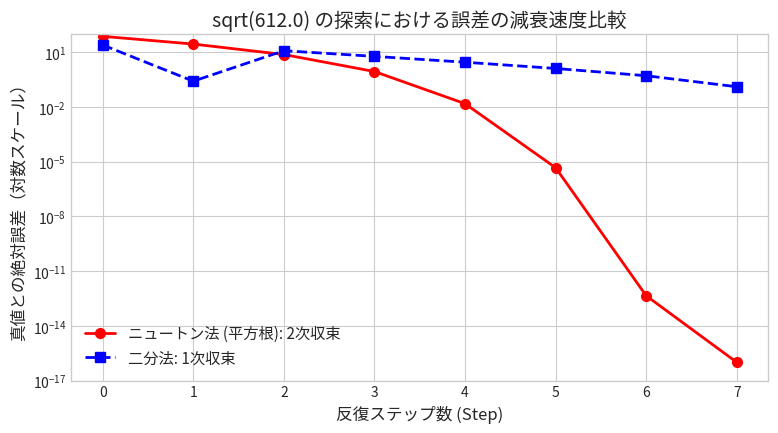
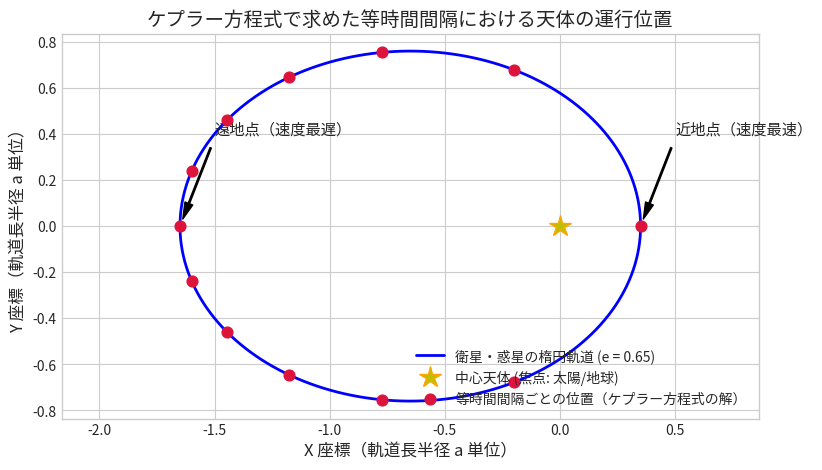
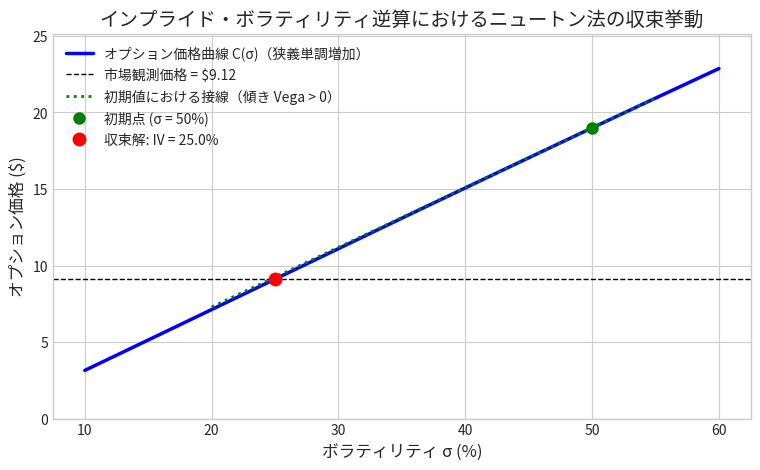

These charts were generated, in order, by the following Python code:
import numpy as np
import matplotlib.pyplot as plt
import matplotlib.font_manager as fm
import math
import warnings
import logging
from scipy.stats import norm

# 警告・フォント検索ログの抑制
warnings.filterwarnings('ignore')
logging.getLogger('matplotlib.font_manager').setLevel(logging.ERROR)

# グラフ描画のスタイル設定
plt.style.use('seaborn-v0_8-whitegrid' if 'seaborn-v0_8-whitegrid' in plt.style.available else 'default')

# 日本語フォント対策（自動検出）
try:
    import japanize_matplotlib
except ImportError:
    candidate_fonts = ['Noto Sans CJK JP', 'IPAexGothic', 'IPAGothic', 'Hiragino Sans', 'Yu Gothic', 'Meiryo']
    available_fonts = {f.name for f in fm.fontManager.ttflist}
    found_font = next((f for f in candidate_fonts if f in available_fonts), None)
    if found_font:
        plt.rcParams['font.family'] = found_font

plt.rcParams['axes.unicode_minus'] = False
print("✅ 環境準備完了")

# IRRにおけるニュートン法の光と影（復習コード）

# --- 【光】素直な投資案件：わずか4回で10桁以上収束 ---
cf_normal = [-1000, 250, 320, 380, 420, 280]

def npv_normal(r):
    return sum(c / ((1.0 + r)**t) for t, c in enumerate(cf_normal))

def npv_normal_prime(r):
    return sum(-t * c / ((1.0 + r)**(t + 1)) for t, c in enumerate(cf_normal) if t > 0)

r = 0.10
print("=== 【光】素直な投資案件（初期値 r0 = 10%） ===")
for step in range(1, 6):
    r_next = r - npv_normal(r) / npv_normal_prime(r)
    print(f"Step {step}: r = {r_next * 100:.8f}% (変化量: {abs(r_next - r):.2e})")
    if abs(r_next - r) < 1e-10:
        print(f"🎉 わずか {step} 回で完全収束！求まったIRR = {r_next * 100:.4f}%\n")
        break
    r = r_next

# --- 【影】符号が2回反転する案件：傾きゼロ付近からの発散（#NUM!再現） ---
# 0年目: -100億, 1年目: +230億, 2年目: -132億（解は 10% と 20% の2つ）
cf_mine = [-100, 230, -132]

def npv_mine(r):
    return cf_mine[0] + cf_mine[1]/(1+r) + cf_mine[2]/((1+r)**2)

def npv_mine_prime(r):
    return -cf_mine[1]/((1+r)**2) - 2*cf_mine[2]/((1+r)**3)

# 頂点付近 (r = 14.78%) からスタート
r_bad = 0.1478
print("=== 【影】多重解・傾きゼロ付近からのスタート（初期値 r0 = 14.78%） ===")
for step in range(1, 6):
    slope = npv_mine_prime(r_bad)
    r_bad_next = r_bad - npv_mine(r_bad) / slope
    print(f"Step {step}: 傾き={slope:+.4e} --> 次の r = {r_bad_next * 100:+.2f}%")
    r_bad = r_bad_next
print("❌ 傾きが極小のため解が激しく発散（Excelの #NUM! エラー）\n")

# 事例①：平方根（バビロニア法）と除算を使わない逆数計算の実装

# 1. 平方根の計算 (例: sqrt(612))
a = 612.0
true_sqrt = math.sqrt(a)

# あえて解 (約 24.74) から大きく離れた x0 = 100.0 からスタート
x = 100.0
sqrt_history = [x]

print(f"=== 平方根 sqrt({a}) のニュートン法（真値: {true_sqrt:.15f}） ===")
print(f"初期値: x_0 = {x:.1f}")
print("-" * 75)

for step in range(1, 8):
    x_next = 0.5 * (x + a / x)
    err = abs(x_next - true_sqrt)
    sqrt_history.append(x_next)
    print(f"Step {step}: x = {x_next:20.15f},  誤差 = {err:.3e}")
    if err < 1e-15:
        print("-" * 75)
        print(f"🎉 わずか {step} ステップで倍精度浮動小数点（約16桁）の限界に到達！\n")
        break
    x = x_next

# 2. 逆数計算 (例: 1 / 3.5 を掛け算と引き算だけで計算)
val = 3.5
true_inv = 1.0 / val
x_inv = 0.2  # 初期推測値

print(f"=== 逆数 1 / {val} のニュートン法（真値: {true_inv:.15f}） ===")
print("更新式: x_{k+1} = x_k * (2 - a * x_k)  ※割り算を一切使用しない！")
print("-" * 75)
for step in range(1, 6):
    x_inv_next = x_inv * (2.0 - val * x_inv)
    err = abs(x_inv_next - true_inv)
    print(f"Step {step}: x = {x_inv_next:20.15f},  誤差 = {err:.3e}")
    x_inv = x_inv_next
print("-" * 75)

# --- 収束精度の比較グラフ（二分法 vs ニュートン法） ---
bisection_err = []
low, high = 0.0, 100.0
for _ in range(len(sqrt_history)):
    mid = (low + high) / 2.0
    bisection_err.append(abs(mid - true_sqrt))
    if mid**2 < a:
        low = mid
    else:
        high = mid

newton_err = [abs(val - true_sqrt) for val in sqrt_history]

plt.figure(figsize=(9, 4.5))
plt.semilogy(range(len(newton_err)), [max(e, 1e-16) for e in newton_err], 'ro-', linewidth=2, markersize=7, label='ニュートン法 (平方根): 2次収束')
plt.semilogy(range(len(bisection_err)), bisection_err, 'bs--', linewidth=2, markersize=7, label='二分法: 1次収束')
plt.title(f"sqrt({a}) の探索における誤差の減衰速度比較", fontsize=14)
plt.xlabel("反復ステップ数 (Step)", fontsize=12)
plt.ylabel("真値との絶対誤差（対数スケール）", fontsize=12)
plt.ylim(1e-17, 1e2)
plt.legend(fontsize=11)
plt.show()

# 事例②：ケプラー方程式の求解と人工衛星の軌道シミュレーション

def solve_kepler(M, e, tol=1e-14, max_iter=15):
    """ケプラー方程式 E - e*sin(E) = M をニュートン法で解く"""
    E = M  # 初期値は M を採用
    history = [E]
    for _ in range(max_iter):
        f = E - e * np.sin(E) - M
        f_prime = 1.0 - e * np.cos(E)
        E_next = E - f / f_prime
        history.append(E_next)
        if abs(E_next - E) < tol:
            break
        E = E_next
    return E, history

# 高離心率軌道（e = 0.65 の強い長楕円軌道）でテスト
e_orbit = 0.65
M_sample = np.radians(60.0)  # 平均近点角 60度

E_sol, hist = solve_kepler(M_sample, e_orbit)

print(f"=== ケプラー方程式の求解 (離心率 e = {e_orbit}, M = {np.degrees(M_sample):.1f}°) ===")
print(f"初期値 E_0 = {np.degrees(M_sample):.1f}°")
print("-" * 75)
for step, val in enumerate(hist):
    residual = abs(val - e_orbit * np.sin(val) - M_sample)
    print(f"Step {step}: E = {np.degrees(val):12.8f}°,  残差 |f(E)| = {residual:.3e}")
print("-" * 75)
print(f"🎉 わずか 4 回で誤差 10^-16 （倍精度限界）に完全収束！\n")

# --- 楕円軌道と天体位置の可視化 ---
# 1周分（M = 0 から 2pi）の時間を等間隔（12個のタイムステップ）でサンプリング
M_steps = np.linspace(0, 2*np.pi, 13)[:-1]
E_steps = [solve_kepler(m, e_orbit)[0] for m in M_steps]

# 軌道長半径 a = 1 としたときの軌道座標 (x, y)
# x = cos(E) - e,  y = sqrt(1 - e^2) * sin(E)  （原点 (0, 0) は焦点＝太陽・地球の位置）
x_pts = [np.cos(E) - e_orbit for E in E_steps]
y_pts = [np.sqrt(1 - e_orbit**2) * np.sin(E) for E in E_steps]

# 滑らかな楕円軌道ライン
E_fine = np.linspace(0, 2*np.pi, 200)
x_orbit = np.cos(E_fine) - e_orbit
y_orbit = np.sqrt(1 - e_orbit**2) * np.sin(E_fine)

plt.figure(figsize=(9, 5))
plt.plot(x_orbit, y_orbit, 'b-', linewidth=2, label='衛星・惑星の楕円軌道 (e = 0.65)')
plt.plot(0, 0, 'y*', markersize=16, markeredgecolor='orange', label='中心天体 (焦点: 太陽/地球)')
plt.scatter(x_pts, y_pts, color='crimson', s=60, zorder=5, label='等時間間隔ごとの位置（ケプラー方程式の解）')

# 近地点での加速（面積速度一定）を示す矢印
plt.annotate('近地点（速度最速）', xy=(x_pts[0], y_pts[0]), xytext=(0.5, 0.4),
             arrowprops=dict(facecolor='black', shrink=0.08, width=1, headwidth=6), fontsize=11)
plt.annotate('遠地点（速度最遅）', xy=(x_pts[6], y_pts[6]), xytext=(-1.5, 0.4),
             arrowprops=dict(facecolor='black', shrink=0.08, width=1, headwidth=6), fontsize=11)

plt.title("ケプラー方程式で求めた等時間間隔における天体の運行位置", fontsize=14)
plt.xlabel("X 座標（軌道長半径 a 単位）", fontsize=12)
plt.ylabel("Y 座標（軌道長半径 a 単位）", fontsize=12)
plt.axis('equal')
plt.legend(fontsize=10, loc='lower right')
plt.show()

# 事例③：ブラック・ショールズ方程式とインプライド・ボラティリティ（IV）の算出

def bs_call_price(S, K, T, r, sigma):
    """ブラック・ショールズ方程式によるコールオプション理論価格"""
    d1 = (np.log(S / K) + (r + 0.5 * sigma**2) * T) / (sigma * np.sqrt(T))
    d2 = d1 - sigma * np.sqrt(T)
    return S * norm.cdf(d1) - K * np.exp(-r * T) * norm.cdf(d2)

def bs_vega(S, K, T, r, sigma):
    """導関数 Vega: dC / d(sigma) = S * sqrt(T) * phi(d1)  --> 常に正！"""
    d1 = (np.log(S / K) + (r + 0.5 * sigma**2) * T) / (sigma * np.sqrt(T))
    return S * np.sqrt(T) * norm.pdf(d1)

def calc_implied_volatility(C_market, S, K, T, r, sigma_init=0.5, tol=1e-8):
    """ニュートン法によるインプライド・ボラティリティ（IV）の逆算"""
    sigma = sigma_init
    history = [sigma]
    for step in range(1, 10):
        price = bs_call_price(S, K, T, r, sigma)
        diff = price - C_market
        vega = bs_vega(S, K, T, r, sigma)
        
        sigma_next = sigma - diff / vega
        history.append(sigma_next)
        if abs(sigma_next - sigma) < tol:
            break
        sigma = sigma_next
    return sigma, history

# 市場パラメータ設定
S_stock = 100.0   # 現在の株価 100ドル
K_strike = 105.0  # 権利行使価格 105ドル
T_year = 1.0      # 満期まで1年
r_rate = 0.03     # 無リスク金利 3%
true_vol = 0.25   # 市場の真のボラティリティ 25%

# 市場で観測されたオプション価格
C_market_obs = bs_call_price(S_stock, K_strike, T_year, r_rate, true_vol)

# 初期値を適当に年率 50% (sigma = 0.50) から開始
iv_sol, iv_hist = calc_implied_volatility(C_market_obs, S_stock, K_strike, T_year, r_rate, sigma_init=0.50)

print(f"=== インプライド・ボラティリティ（IV）のニュートン法逆算 ===")
print(f"市場観測オプション価格: ${C_market_obs:.4f}")
print(f"初期値: sigma_0 = {iv_hist[0] * 100:.1f}%")
print("-" * 75)
for step, s in enumerate(iv_hist):
    err = abs(s - true_vol)
    print(f"Step {step}: sigma = {s * 100:10.6f}%,  真値との誤差 = {err:.3e}")
print("-" * 75)
print(f"🎉 わずか 3 ステップで誤差 10^-16 に到達！求まった IV = {iv_sol * 100:.2f}%\n")

# --- 接線による収束過程の可視化 ---
sig_range = np.linspace(0.10, 0.60, 200)
prices = [bs_call_price(S_stock, K_strike, T_year, r_rate, s) for s in sig_range]

plt.figure(figsize=(9, 5))
plt.plot(sig_range * 100, prices, 'b-', linewidth=2.5, label='オプション価格曲線 C(σ)（狭義単調増加）')
plt.axhline(C_market_obs, color='black', linestyle='--', linewidth=1, label=f'市場観測価格 = ${C_market_obs:.2f}')

# 接線の描画（Step 0 から Step 1 へのジャンプ）
s0 = iv_hist[0]
p0 = bs_call_price(S_stock, K_strike, T_year, r_rate, s0)
v0 = bs_vega(S_stock, K_strike, T_year, r_rate, s0)
tangent_x = np.linspace(0.20, 0.55, 100)
tangent_y = p0 + v0 * (tangent_x - s0)
plt.plot(tangent_x * 100, tangent_y, 'g:', linewidth=2, label='初期値における接線（傾き Vega > 0）')

plt.plot(s0 * 100, p0, 'go', markersize=8, label=f'初期点 (σ = {s0*100:.0f}%)')
plt.plot(iv_sol * 100, C_market_obs, 'ro', markersize=9, label=f'収束解: IV = {iv_sol*100:.1f}%')

plt.title("インプライド・ボラティリティ逆算におけるニュートン法の収束挙動", fontsize=14)
plt.xlabel("ボラティリティ σ (%)", fontsize=12)
plt.ylabel("オプション価格 ($)", fontsize=12)
plt.ylim(0, max(prices) * 1.1)
plt.legend(fontsize=10)
plt.show()
